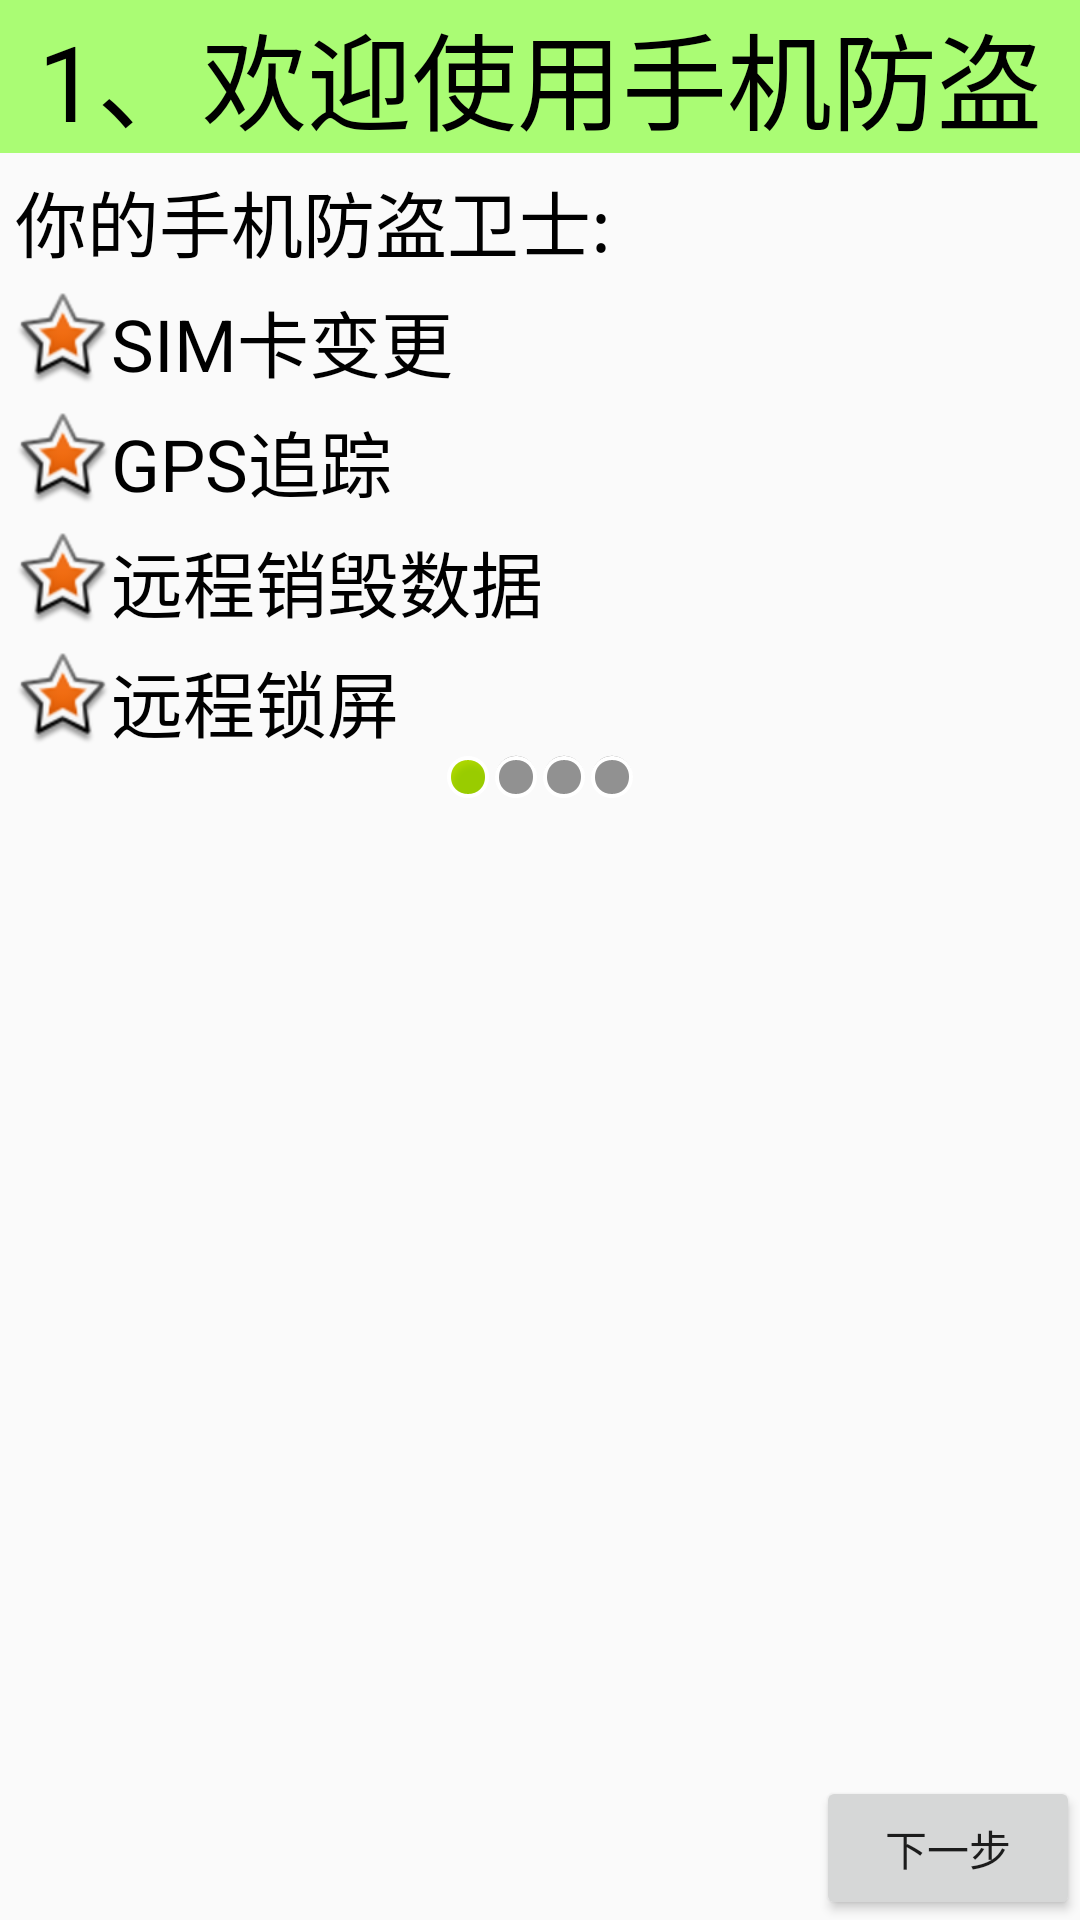

The Android layout XML behind this screen, and the referenced resources:
<!-- AndroidManifest.xml: application theme AppTheme -->
<!-- res/layout/activity_setup_1.xml -->
<?xml version="1.0" encoding="utf-8"?>
<LinearLayout xmlns:android="http://schemas.android.com/apk/res/android"
    android:layout_width="match_parent"
    android:layout_height="match_parent"
    android:orientation="vertical">

    <TextView
        style="@style/TitleStyle"
        android:text="1、欢迎使用手机防盗" />

    <TextView
        style="@style/ContentStyle"
        android:text="你的手机防盗卫士:" />

    <TextView
        style="@style/ContentStyle"
        android:drawableLeft="@android:drawable/star_big_on"
        android:gravity="center"
        android:text="SIM卡变更" />

    <TextView
        style="@style/ContentStyle"
        android:drawableLeft="@android:drawable/star_big_on"
        android:gravity="center"
        android:text="GPS追踪" />

    <TextView
        style="@style/ContentStyle"
        android:drawableLeft="@android:drawable/star_big_on"
        android:gravity="center"
        android:text="远程销毁数据" />

    <TextView
        style="@style/ContentStyle"
        android:drawableLeft="@android:drawable/star_big_on"
        android:gravity="center"
        android:text="远程锁屏" />

    <LinearLayout
        android:layout_width="match_parent"
        android:layout_height="wrap_content"
        android:gravity="center"
        android:orientation="horizontal">

        <ImageView
            android:layout_width="wrap_content"
            android:layout_height="wrap_content"
            android:src="@android:drawable/presence_online" />

        <ImageView
            android:layout_width="wrap_content"
            android:layout_height="wrap_content"
            android:src="@android:drawable/presence_invisible" />

        <ImageView
            android:layout_width="wrap_content"
            android:layout_height="wrap_content"
            android:src="@android:drawable/presence_invisible" />

        <ImageView
            android:layout_width="wrap_content"
            android:layout_height="wrap_content"
            android:src="@android:drawable/presence_invisible" />
    </LinearLayout>

    <RelativeLayout
        android:layout_width="match_parent"
        android:layout_height="0dp"
        android:layout_weight="1">

        <ImageView
            android:layout_width="wrap_content"
            android:layout_height="wrap_content"
            android:layout_centerHorizontal="true"
            android:layout_centerVertical="true"
            android:src="@mipmap/setup1" />

        <Button
            style="@style/NextStyle" />
    </RelativeLayout>
</LinearLayout>
<!-- resources referenced by this layout -->
<resources>
  <style name="ContentStyle">
          <item name="android:paddingTop">5dp</item>
          <item name="android:paddingLeft">5dp</item>
          <item name="android:textColor">@color/black</item>
          <item name="android:textSize">@dimen/txt_l</item>
          <item name="android:layout_width">wrap_content</item>
          <item name="android:layout_height">wrap_content</item>
      </style>
  <style name="NextStyle">
          <item name="android:layout_width">wrap_content</item>
          <item name="android:layout_height">wrap_content</item>
          <item name="android:layout_alignParentBottom">true</item>
          <item name="android:layout_alignParentRight">true</item>
          <item name="android:drawableRight">@mipmap/next</item>
          <item name="android:text">下一步</item>
          <item name="android:onClick">next</item>
      </style>
  <style name="TitleStyle">
          <item name="android:layout_width">match_parent</item>
          <item name="android:layout_height">wrap_content</item>
          <item name="android:background">#8866ff00</item>
          <item name="android:gravity">center_horizontal</item>
          <item name="android:textColor">@color/black</item>
          <item name="android:textSize">35dp</item>
      </style>
  <style name="AppTheme" parent="Theme.AppCompat.Light.DarkActionBar">
          
          <item name="colorPrimary">@color/colorPrimary</item>
          <item name="colorPrimaryDark">@color/colorPrimaryDark</item>
          <item name="colorAccent">@color/colorAccent</item>
      </style>
  <color name="black">#000000</color>
  <dimen name="txt_l">24sp</dimen>
  <color name="colorPrimary">#3F51B5</color>
  <color name="colorPrimaryDark">#303F9F</color>
  <color name="colorAccent">#FF4081</color>
</resources>
